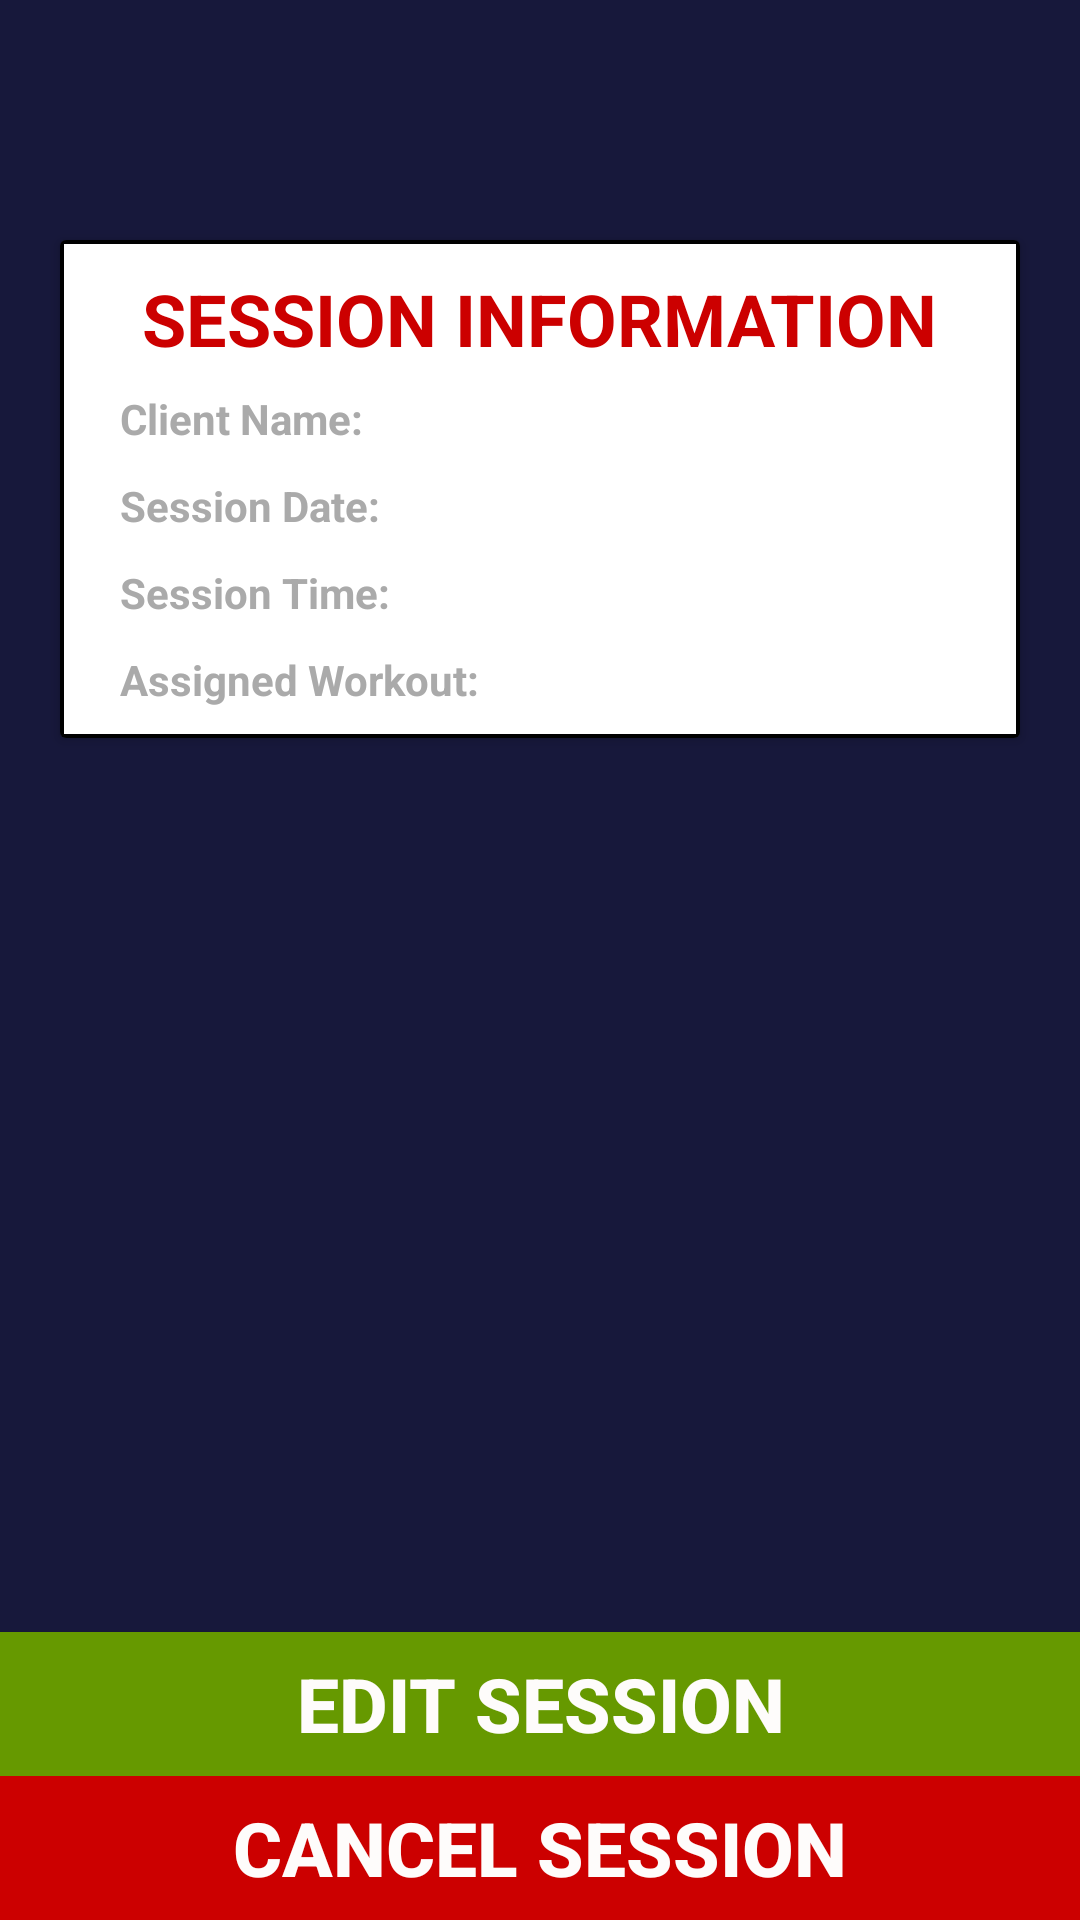

The Android layout XML behind this screen, and the referenced resources:
<!-- AndroidManifest.xml: application theme AppTheme -->
<!-- res/layout/fragment_session_log.xml -->
<?xml version="1.0" encoding="utf-8"?>
<FrameLayout xmlns:android="http://schemas.android.com/apk/res/android"
    android:layout_width="match_parent"
    android:layout_height="match_parent"
    android:background="#17183B">
    <RelativeLayout
        android:id="@+id/schBorder"
        android:layout_width="match_parent"
        android:layout_height="match_parent">
        <androidx.cardview.widget.CardView
            android:id="@+id/clientInfo"
            android:layout_width="match_parent"
            android:layout_height="wrap_content"
            android:layout_marginTop="80dp"
            android:layout_marginStart="20dp"
            android:layout_marginEnd="20dp">

            <RelativeLayout
                android:layout_width="match_parent"
                android:layout_height="wrap_content"
                android:background="@drawable/bdr_inbox">
                <TextView
                    android:layout_width="wrap_content"
                    android:layout_height="wrap_content"
                    android:text="@string/bnrInfo"
                    android:textStyle="bold"
                    android:layout_marginTop="10dp"
                    android:layout_centerHorizontal="true"
                    android:textColor="@android:color/holo_red_dark"
                    style="@style/Base.TextAppearance.AppCompat.Headline"/>
                <TextView
                    android:id="@+id/bnrName"
                    android:layout_width="wrap_content"
                    android:layout_height="wrap_content"
                    android:layout_marginStart="20dp"
                    android:layout_marginTop="50dp"
                    android:text="@string/infoName"
                    android:textColor="@android:color/darker_gray"
                    android:textStyle="bold"/>
                <TextView
                    android:id="@+id/txtName"
                    android:layout_width="240dp"
                    android:layout_height="wrap_content"
                    android:layout_marginStart="115dp"
                    android:layout_marginTop="50dp"
                    android:singleLine="true"
                    android:ellipsize="end"
                    android:textColor="#2d2d2d"/>
                <TextView
                    android:id="@+id/bnrDate"
                    android:layout_width="wrap_content"
                    android:layout_height="wrap_content"
                    android:layout_marginStart="20dp"
                    android:layout_marginTop="10dp"
                    android:text="@string/infoDate"
                    android:textColor="@android:color/darker_gray"
                    android:textStyle="bold"
                    android:layout_below="@id/bnrName"/>
                <TextView
                    android:id="@+id/txtDate"
                    android:layout_width="wrap_content"
                    android:layout_height="wrap_content"
                    android:layout_marginStart="115dp"
                    android:layout_marginTop="10dp"
                    android:layout_below="@id/bnrName"
                    android:textColor="#2d2d2d"/>
                <TextView
                    android:id="@+id/bnrTime"
                    android:layout_width="wrap_content"
                    android:layout_height="wrap_content"
                    android:layout_marginStart="20dp"
                    android:layout_marginTop="10dp"
                    android:text="@string/infoTime"
                    android:textColor="@android:color/darker_gray"
                    android:textStyle="bold"
                    android:layout_below="@id/bnrDate"/>
                <TextView
                    android:id="@+id/txtTime"
                    android:layout_width="wrap_content"
                    android:layout_height="wrap_content"
                    android:layout_marginStart="115dp"
                    android:layout_marginTop="10dp"
                    android:layout_below="@id/bnrDate"
                    android:textColor="#2d2d2d"/>
                <TextView
                    android:id="@+id/bnrExe"
                    android:layout_width="wrap_content"
                    android:layout_height="wrap_content"
                    android:layout_marginStart="20dp"
                    android:layout_marginTop="10dp"
                    android:layout_marginBottom="10dp"
                    android:text="@string/infoExe"
                    android:textColor="@android:color/darker_gray"
                    android:textStyle="bold"
                    android:layout_below="@id/bnrTime"/>
                <TextView
                    android:id="@+id/txtExe"
                    android:layout_width="200dp"
                    android:layout_height="wrap_content"
                    android:layout_marginStart="145dp"
                    android:layout_marginTop="10dp"
                    android:layout_below="@id/bnrTime"
                    android:singleLine="true"
                    android:ellipsize="end"
                    android:textColor="#2d2d2d"/>
            </RelativeLayout>
        </androidx.cardview.widget.CardView>
        <Button
            android:id="@+id/btnEdit"
            android:layout_width="match_parent"
            android:layout_height="wrap_content"
            android:textSize="25sp"
            android:text="@string/btnEdit"
            android:textColor="#FEFCFB"
            android:textStyle="bold"
            android:layout_above="@+id/btnCancel"
            android:background="@android:color/holo_green_dark"/>
        <Button
            android:id="@+id/btnCancel"
            android:layout_width="match_parent"
            android:layout_height="wrap_content"
            android:textSize="25sp"
            android:text="@string/btnCancel"
            android:textColor="#FEFCFB"
            android:textStyle="bold"
            android:layout_margin="0dp"
            android:background="@android:color/holo_red_dark"
            android:layout_alignParentBottom="true"/>
    </RelativeLayout>

</FrameLayout>
<!-- resources referenced by this layout -->
<resources>
  <!-- drawable bdr_inbox (drawable) -->
  <shape xmlns:android="http://schemas.android.com/apk/res/android"
      android:shape="rectangle" >
  
      <solid android:color="#FFF" />
  
      <stroke
          android:width="4px" />
  
  </shape>
  <string name="bnrInfo">SESSION INFORMATION</string>
  <string name="btnCancel">CANCEL SESSION</string>
  <string name="btnEdit">EDIT SESSION</string>
  <string name="infoDate">Session Date:</string>
  <string name="infoExe"> Assigned Workout:</string>
  <string name="infoName">Client Name:</string>
  <string name="infoTime">Session Time:</string>
  <style name="AppTheme" parent="Theme.AppCompat.NoActionBar">
          
          <item name="colorPrimary">@color/colorPrimary</item>
          <item name="colorPrimaryDark">@color/colorPrimaryDark</item>
          <item name="colorAccent">@color/colorAccent</item>
      </style>
  <!-- not gathered from this repository: default colours our renderer supplied (Android Studio template values) -->
  <color name="colorPrimary">#FF6200EE</color>
  <color name="colorPrimaryDark">#FF3700B3</color>
  <color name="colorAccent">#FF03DAC5</color>
</resources>
